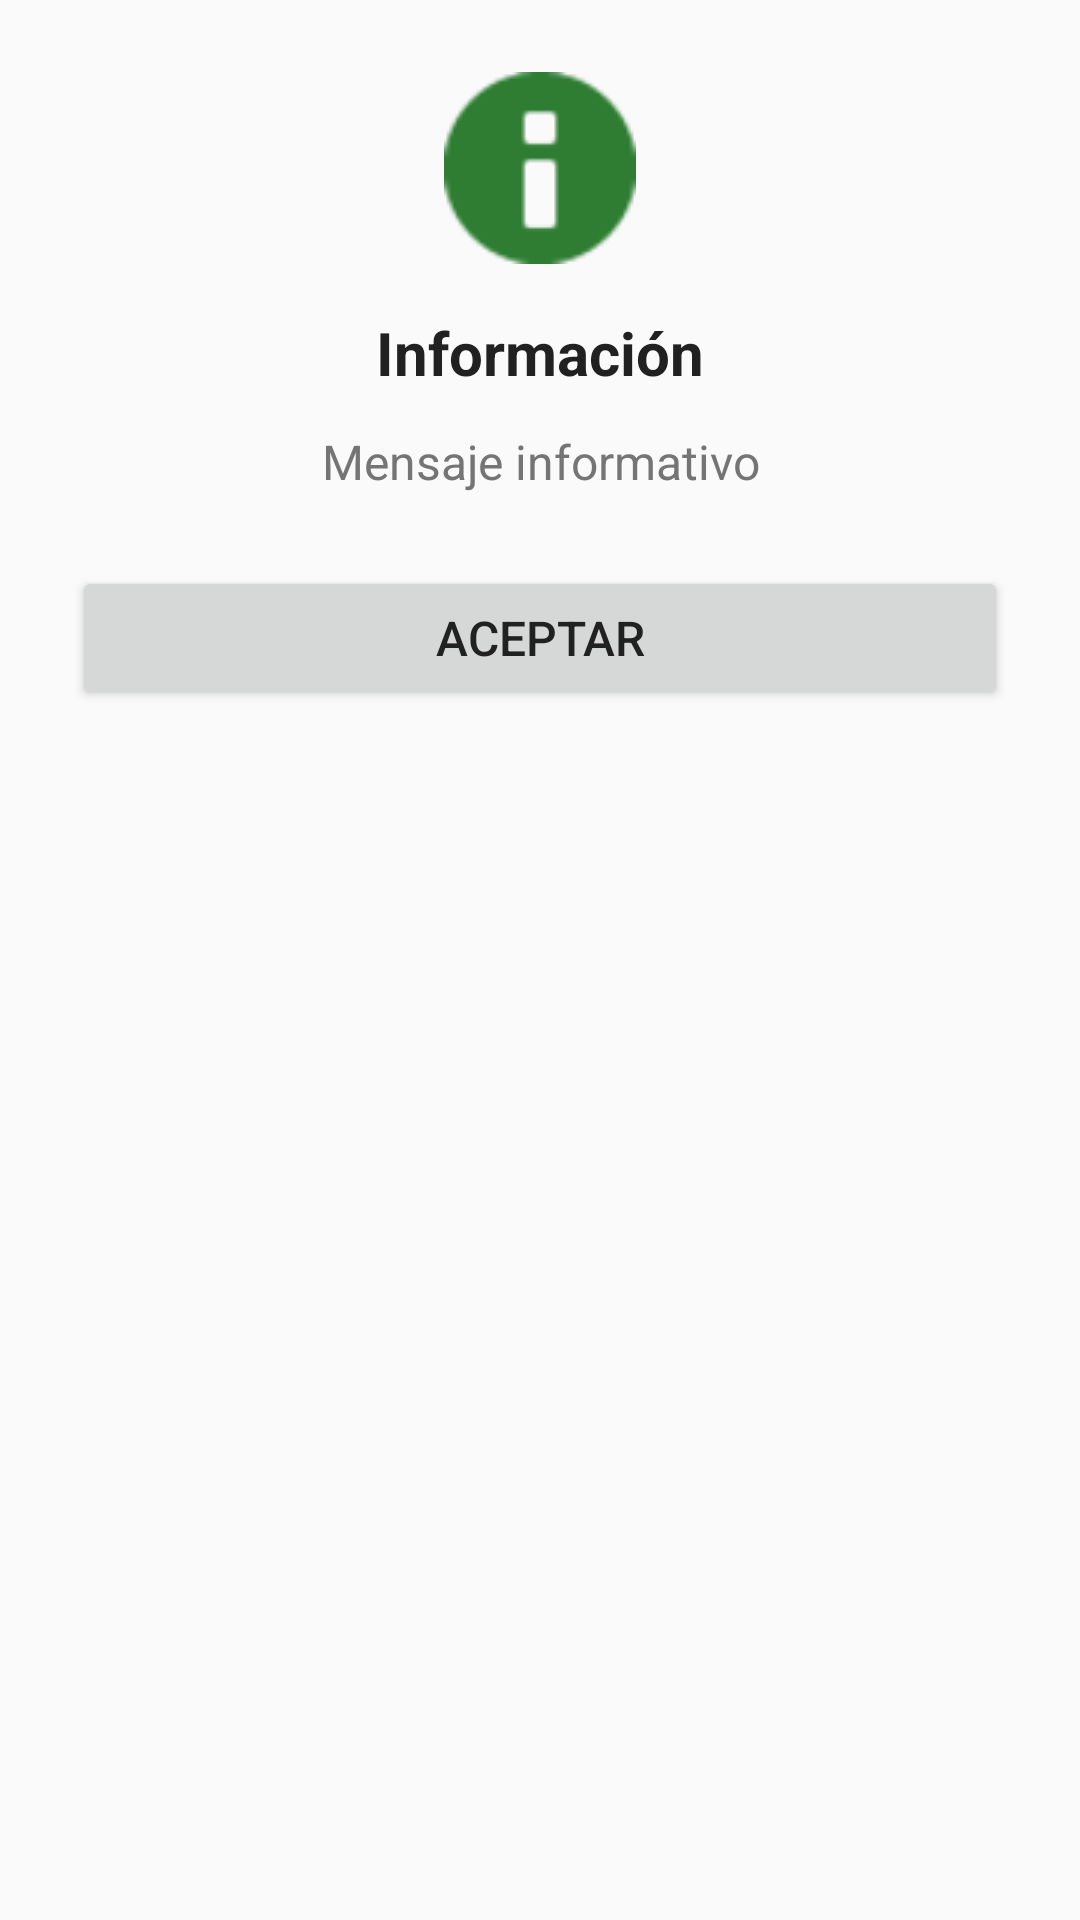

This screen was rendered from an Android layout file. Write that file and the resources it references.
<!-- AndroidManifest.xml: application theme Theme.VeterinariaApp -->
<!-- res/layout/dialog_info.xml -->
<?xml version="1.0" encoding="utf-8"?>
<androidx.constraintlayout.widget.ConstraintLayout
    xmlns:android="http://schemas.android.com/apk/res/android"
    xmlns:app="http://schemas.android.com/apk/res-auto"
    android:layout_width="match_parent"
    android:layout_height="wrap_content"
    android:padding="24dp"
    android:background="@drawable/dialog_background">

    <ImageView
        android:id="@+id/ivDialogIcon"
        android:layout_width="64dp"
        android:layout_height="64dp"
        android:src="@android:drawable/ic_dialog_info"
        android:contentDescription="Información"
        app:tint="@color/primary"
        app:layout_constraintTop_toTopOf="parent"
        app:layout_constraintStart_toStartOf="parent"
        app:layout_constraintEnd_toEndOf="parent" />

    <TextView
        android:id="@+id/tvInfoDialogTitle"
        android:layout_width="0dp"
        android:layout_height="wrap_content"
        android:text="Información"
        android:textSize="20sp"
        android:textStyle="bold"
        android:textColor="@color/text_primary"
        android:gravity="center"
        android:layout_marginTop="16dp"
        app:layout_constraintTop_toBottomOf="@id/ivDialogIcon"
        app:layout_constraintStart_toStartOf="parent"
        app:layout_constraintEnd_toEndOf="parent" />

    <TextView
        android:id="@+id/tvInfoDialogMessage"
        android:layout_width="0dp"
        android:layout_height="wrap_content"
        android:text="Mensaje informativo"
        android:textSize="16sp"
        android:textColor="@color/text_secondary"
        android:gravity="center"
        android:layout_marginTop="12dp"
        app:layout_constraintTop_toBottomOf="@id/tvInfoDialogTitle"
        app:layout_constraintStart_toStartOf="parent"
        app:layout_constraintEnd_toEndOf="parent" />

    <Button
        android:id="@+id/btnInfoDialogOk"
        android:layout_width="0dp"
        android:layout_height="wrap_content"
        android:text="Aceptar"
        android:layout_marginTop="24dp"
        app:layout_constraintTop_toBottomOf="@id/tvInfoDialogMessage"
        app:layout_constraintStart_toStartOf="parent"
        app:layout_constraintEnd_toEndOf="parent" />

</androidx.constraintlayout.widget.ConstraintLayout>
<!-- resources referenced by this layout -->
<resources>
  <color name="primary">#2E7D32</color>
  <color name="text_primary">#212121</color>
  <color name="text_secondary">#757575</color>
  <style name="Theme.VeterinariaApp" parent="Theme.AppCompat.Light.NoActionBar">
          <item name="colorPrimary">@color/primary</item>
          <item name="colorPrimaryDark">@color/primary_dark</item>
          <item name="colorAccent">@color/secondary</item>
          <item name="android:colorBackground">@color/background</item>
          <item name="android:textColorPrimary">@color/text_primary</item>
          <item name="android:textColorSecondary">@color/text_secondary</item>
          <item name="android:statusBarColor">@color/primary_dark</item>
          <item name="android:windowLightStatusBar">false</item>
          <item name="android:navigationBarColor">@color/background</item>
          <item name="android:textSize">16sp</item>
          <item name="android:lineSpacingExtra">4dp</item>
      </style>
  <color name="primary_dark">#1B5E20</color>
  <color name="secondary">#4CAF50</color>
  <color name="background">#FAFAFA</color>
</resources>
